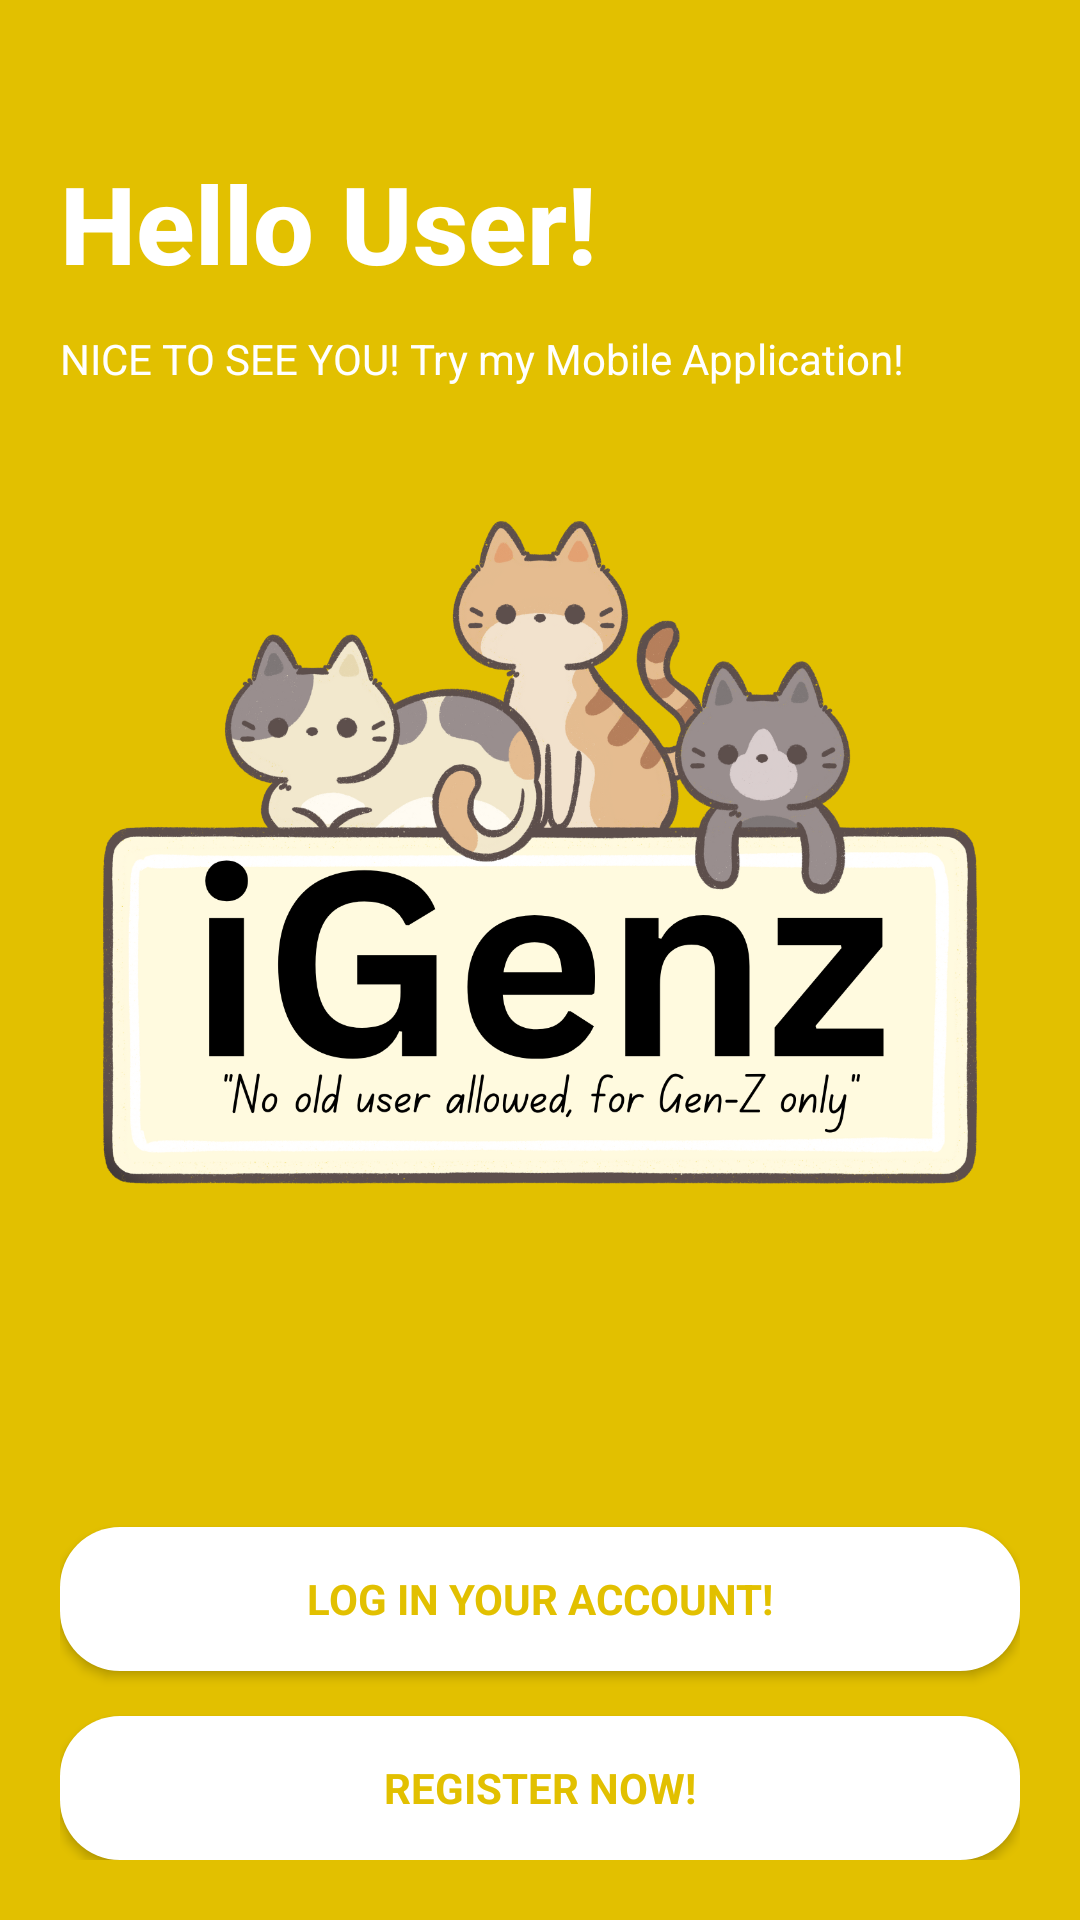

Write the Android layout XML for this screen, with the resource values it uses.
<!-- AndroidManifest.xml: application theme Theme.FinalFinal -->
<!-- res/layout/activity_main.xml -->
<?xml version="1.0" encoding="utf-8"?>
<androidx.constraintlayout.widget.ConstraintLayout xmlns:android="http://schemas.android.com/apk/res/android"
    xmlns:app="http://schemas.android.com/apk/res-auto"
    xmlns:tools="http://schemas.android.com/tools"
    android:id="@+id/main"
    android:layout_width="match_parent"
    android:layout_height="match_parent"
    android:background="@color/primaryColor"
    android:padding="20dp"
    tools:context=".MainActivity">

    <TextView
        android:id="@+id/title_Heading"
        android:layout_width="match_parent"
        android:layout_height="wrap_content"
        android:layout_marginTop="30dp"
        android:fontFamily="sans-serif-medium"
        android:text="@string/startedTitle"
        android:textColor="@color/white"
        android:textSize="36sp"
        android:textStyle="bold"
        app:layout_constraintEnd_toEndOf="parent"
        app:layout_constraintStart_toStartOf="parent"
        app:layout_constraintTop_toTopOf="parent" />

    <TextView
        android:id="@+id/heading_subtitle"
        android:layout_width="match_parent"
        android:layout_height="wrap_content"
        android:layout_marginTop="60dp"
        android:fontFamily="sans-serif"
        android:lineHeight="20sp"
        android:text="@string/startedSubtitle"
        android:textColor="@color/white"
        android:textSize="14sp"
        app:layout_constraintEnd_toEndOf="parent"
        app:layout_constraintHorizontal_bias="0.0"
        app:layout_constraintStart_toStartOf="parent"
        app:layout_constraintTop_toTopOf="@+id/title_Heading" />

    <ImageView
        android:id="@+id/img_heading"
        android:layout_width="match_parent"
        android:layout_height="wrap_content"
        android:src="@drawable/heading"
        app:layout_constraintBottom_toBottomOf="parent"
        app:layout_constraintEnd_toEndOf="parent"
        app:layout_constraintStart_toStartOf="parent"
        app:layout_constraintTop_toTopOf="parent" />


    <androidx.appcompat.widget.AppCompatButton
        android:id="@+id/loginButton"
        android:layout_width="match_parent"
        android:layout_height="wrap_content"
        android:layout_marginBottom="15dp"
        android:text="@string/loginString"
        style="@style/whiteButton"
        app:layout_constraintBottom_toTopOf="@+id/registerButton"
        app:layout_constraintEnd_toEndOf="parent"
        app:layout_constraintStart_toStartOf="parent" />

    <androidx.appcompat.widget.AppCompatButton
        android:id="@+id/registerButton"
        style="@style/whiteButton"
        android:layout_width="match_parent"
        android:layout_height="wrap_content"
        android:text="@string/registerString"
        app:layout_constraintBottom_toBottomOf="parent"
        app:layout_constraintEnd_toEndOf="parent"
        app:layout_constraintStart_toStartOf="parent" />


</androidx.constraintlayout.widget.ConstraintLayout>
<!-- resources referenced by this layout -->
<resources>
  <color name="primaryColor">#E2C000</color>
  <color name="white">#FFFFFFFF</color>
  <!-- drawable heading: png bitmap (drawable, 579652 bytes) -->
  <string name="loginString">LOG IN YOUR ACCOUNT!</string>
  <string name="registerString">REGISTER NOW!</string>
  <string name="startedSubtitle">
          NICE TO SEE YOU! Try my Mobile Application!
      </string>
  <string name="startedTitle">Hello User!</string>
  <style name="whiteButton">
  
          <item name="android:background">@drawable/bg_button</item>
          <item name="android:fontFamily">sans-serif</item>
          <item name="android:textColor">@color/primaryColor</item>
          <item name="android:textSize">14sp</item>
          <item name="android:textStyle">bold</item>
  
      </style>
  <style name="Theme.FinalFinal" parent="Theme.MaterialComponents.DayNight.NoActionBar">
  
          <item name="colorPrimary">@color/primaryColor</item>
          <item name="colorPrimaryVariant">@color/primaryColor</item>
          <item name="colorOnPrimary">@color/white</item>
          
          <item name="colorSecondary">@color/secondaryColor</item>
          <item name="colorSecondaryVariant">@color/bluewish</item>
          <item name="colorOnSecondary">@color/black</item>
  
          <item name="android:statusBarColor" tools:targetApi="l">?attr/colorPrimaryVariant</item>
  
      </style>
  <!-- drawable bg_button (drawable) -->
  <?xml version="1.0" encoding="utf-8"?>
  
  <shape xmlns:android="http://schemas.android.com/apk/res/android"
      android:shape="rectangle">
  
      <solid android:color="@color/white"/>
      <corners android:radius="20dip"/>
  
  </shape>
  <color name="secondaryColor">#004CFF</color>
  <color name="bluewish">#457BFD</color>
  <color name="black">#FF000000</color>
</resources>
